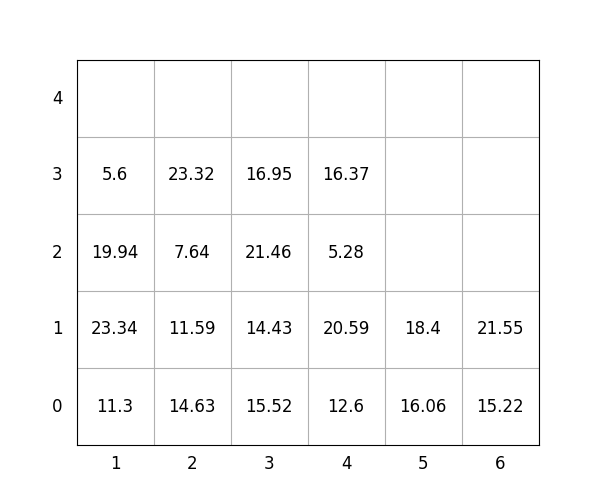

The table this chart was drawn from, first rows:
idx, loc_x, loc_y, loc_z, weight, group, score, seq, reloc, size(ft)
1, 6, 0, 0, 15.22, 0, 15.22, 0, 0, 20
2, 3, 0, 0, 15.52, 1, 115.5, 0, 1.0, 20
3, 4, 0, 0, 12.6, 3, 312.6, 0, 1.0, 20
4, 2, 0, 0, 14.63, 0, 14.63, 1, 1.0, 20
5, 5, 0, 0, 16.06, 2, 216.1, 2, 0, 20
6, 3, 0, 1, 14.43, 1, 114.4, 3, 1.0, 20
7, 3, 0, 2, 21.46, 1, 121.5, 4, 1.0, 20
8, 4, 0, 1, 20.59, 3, 320.6, 5, 1.0, 20
9, 2, 0, 1, 11.59, 0, 11.59, 6, 1.0, 20
10, 4, 0, 2, 5.28, 3, 305.3, 7, 1.0, 20
11, 1, 0, 0, 11.3, 0, 11.3, 8, 1.0, 20
12, 2, 0, 2, 7.64, 1, 107.6, 9, 1.0, 20
13, 4, 0, 3, 16.37, 3, 316.4, 10, 1.0, 20
14, 1, 0, 1, 23.34, 0, 23.34, 11, 1.0, 20
15, 1, 0, 2, 19.94, 0, 19.94, 12, 1.0, 20
16, 1, 0, 3, 5.6, 0, 5.6, 13, 1.0, 20
17, 6, 0, 1, 21.55, 3, 321.6, 14, 1.0, 20
18, 3, 0, 3, 16.95, 1, 117, 15, 1.0, 20
19, 5, 0, 1, 18.4, 2, 218.4, 16, 1.0, 20
20, 2, 0, 3, 23.32, 0, 23.32, 17, 1.0, 20
